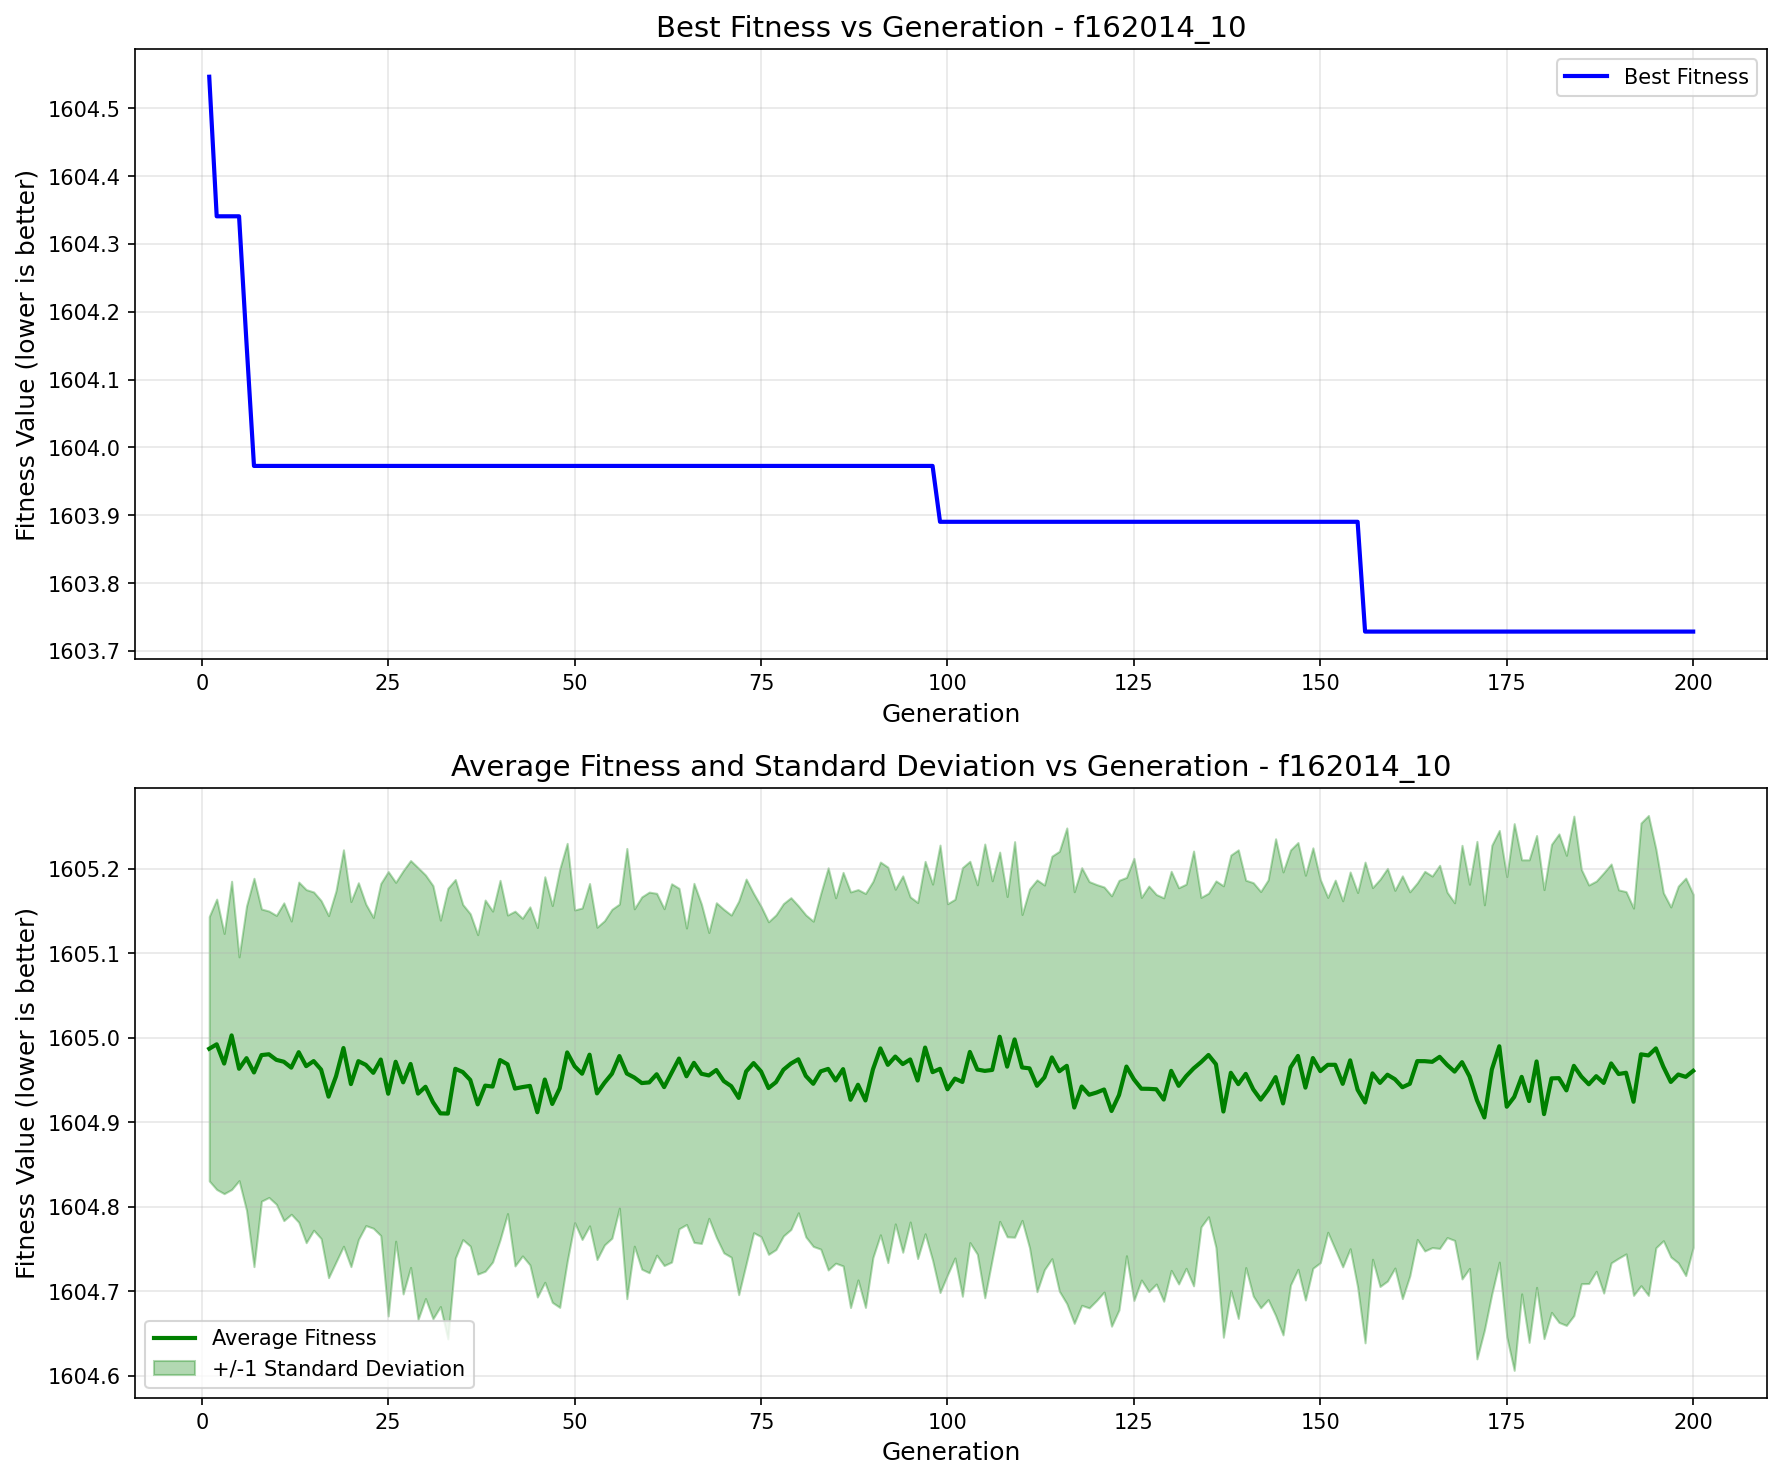

The table this chart was drawn from, first rows:
generation, best_fitness, best_individual, mean_fitness, std_dev
1, 1605, [1, 1, 0, 1, 0, 1, 1, 0, 1, 0, 0, 0, 0, …, 1605, 0.1563
2, 1604, [1, 0, 0, 0, 1, 1, 1, 1, 1, 1, 1, 0, 1, …, 1605, 0.1717
3, 1604, [1, 0, 0, 0, 1, 1, 1, 1, 1, 1, 1, 0, 1, …, 1605, 0.1538
4, 1604, [1, 0, 0, 0, 1, 1, 1, 1, 1, 1, 1, 0, 1, …, 1605, 0.1823
5, 1604, [1, 0, 0, 0, 1, 1, 1, 1, 1, 1, 1, 0, 1, …, 1605, 0.1323
6, 1604, [1, 0, 2, 1, 1, 1, 1, 0, 1, 1, 1, 0, 1, …, 1605, 0.18
7, 1604, [1, 0, 0, 0, 1, 1, 1, 1, 1, 1, 1, 0, 1, …, 1605, 0.2296
8, 1604, [1, 0, 0, 0, 1, 1, 1, 1, 1, 1, 1, 0, 1, …, 1605, 0.1728
9, 1604, [1, 0, 0, 0, 1, 1, 1, 1, 1, 1, 1, 0, 1, …, 1605, 0.1693
10, 1604, [1, 0, 0, 0, 1, 1, 1, 1, 1, 1, 1, 0, 1, …, 1605, 0.1708
11, 1604, [1, 0, 0, 0, 1, 1, 1, 1, 1, 1, 1, 0, 1, …, 1605, 0.1879
12, 1604, [1, 0, 0, 0, 1, 1, 1, 1, 1, 1, 1, 0, 1, …, 1605, 0.1734
13, 1604, [1, 0, 0, 0, 1, 1, 1, 1, 1, 1, 1, 0, 1, …, 1605, 0.2012
14, 1604, [1, 0, 0, 0, 1, 1, 1, 1, 1, 1, 1, 0, 1, …, 1605, 0.2088
15, 1604, [1, 0, 0, 0, 1, 1, 1, 1, 1, 1, 1, 0, 1, …, 1605, 0.2
16, 1604, [1, 0, 0, 0, 1, 1, 1, 1, 1, 1, 1, 0, 1, …, 1605, 0.1999
17, 1604, [1, 0, 0, 0, 1, 1, 1, 1, 1, 1, 1, 0, 1, …, 1605, 0.2141
18, 1604, [1, 0, 0, 0, 1, 1, 1, 1, 1, 1, 1, 0, 1, …, 1605, 0.2195
19, 1604, [1, 0, 0, 0, 1, 1, 1, 1, 1, 1, 1, 0, 1, …, 1605, 0.2344
20, 1604, [1, 0, 0, 0, 1, 1, 1, 1, 1, 1, 1, 0, 1, …, 1605, 0.2159
21, 1604, [1, 0, 0, 0, 1, 1, 1, 1, 1, 1, 1, 0, 1, …, 1605, 0.211
22, 1604, [1, 0, 0, 0, 1, 1, 1, 1, 1, 1, 1, 0, 1, …, 1605, 0.1901
23, 1604, [1, 0, 0, 0, 1, 1, 1, 1, 1, 1, 1, 0, 1, …, 1605, 0.1838
24, 1604, [1, 0, 0, 0, 1, 1, 1, 1, 1, 1, 1, 0, 1, …, 1605, 0.2082
25, 1604, [1, 0, 0, 0, 1, 1, 1, 1, 1, 1, 1, 0, 1, …, 1605, 0.2628
26, 1604, [1, 0, 0, 0, 1, 1, 1, 1, 1, 1, 1, 0, 1, …, 1605, 0.2122
27, 1604, [1, 0, 0, 0, 1, 1, 1, 1, 1, 1, 1, 0, 1, …, 1605, 0.2502
28, 1604, [1, 0, 0, 0, 1, 1, 1, 1, 1, 1, 1, 0, 1, …, 1605, 0.2406
29, 1604, [1, 0, 0, 0, 1, 1, 1, 1, 1, 1, 1, 0, 1, …, 1605, 0.2672
30, 1604, [1, 0, 0, 0, 1, 1, 1, 1, 1, 1, 1, 0, 1, …, 1605, 0.2504
31, 1604, [1, 0, 0, 0, 1, 1, 1, 1, 1, 1, 1, 0, 1, …, 1605, 0.2561
32, 1604, [1, 0, 0, 0, 1, 1, 1, 1, 1, 1, 1, 0, 1, …, 1605, 0.2284
33, 1604, [1, 0, 0, 0, 1, 1, 1, 1, 1, 1, 1, 0, 1, …, 1605, 0.2664
34, 1604, [1, 0, 0, 0, 1, 1, 1, 1, 1, 1, 1, 0, 1, …, 1605, 0.2238
35, 1604, [1, 0, 0, 0, 1, 1, 1, 1, 1, 1, 1, 0, 1, …, 1605, 0.1982
36, 1604, [1, 0, 0, 0, 1, 1, 1, 1, 1, 1, 1, 0, 1, …, 1605, 0.1965
37, 1604, [1, 0, 0, 0, 1, 1, 1, 1, 1, 1, 1, 0, 1, …, 1605, 0.2007
38, 1604, [1, 0, 0, 0, 1, 1, 1, 1, 1, 1, 1, 0, 1, …, 1605, 0.2195
39, 1604, [1, 0, 0, 0, 1, 1, 1, 1, 1, 1, 1, 0, 1, …, 1605, 0.2074
40, 1604, [1, 0, 0, 0, 1, 1, 1, 1, 1, 1, 1, 0, 1, …, 1605, 0.2125
41, 1604, [1, 0, 0, 0, 1, 1, 1, 1, 1, 1, 1, 0, 1, …, 1605, 0.1765
42, 1604, [1, 0, 0, 0, 1, 1, 1, 1, 1, 1, 1, 0, 1, …, 1605, 0.2098
43, 1604, [1, 0, 0, 0, 1, 1, 1, 1, 1, 1, 1, 0, 1, …, 1605, 0.1996
44, 1604, [1, 0, 0, 0, 1, 1, 1, 1, 1, 1, 1, 0, 1, …, 1605, 0.2117
45, 1604, [1, 0, 0, 0, 1, 1, 1, 1, 1, 1, 1, 0, 1, …, 1605, 0.2185
46, 1604, [1, 0, 0, 0, 1, 1, 1, 1, 1, 1, 1, 0, 1, …, 1605, 0.2398
47, 1604, [1, 0, 0, 0, 1, 1, 1, 1, 1, 1, 1, 0, 1, …, 1605, 0.2346
48, 1604, [1, 0, 0, 0, 1, 1, 1, 1, 1, 1, 1, 0, 1, …, 1605, 0.2591
49, 1604, [1, 0, 0, 0, 1, 1, 1, 1, 1, 1, 1, 0, 1, …, 1605, 0.2472
50, 1604, [1, 0, 0, 0, 1, 1, 1, 1, 1, 1, 1, 0, 1, …, 1605, 0.1849
51, 1604, [1, 0, 0, 0, 1, 1, 1, 1, 1, 1, 1, 0, 1, …, 1605, 0.196
52, 1604, [1, 0, 0, 0, 1, 1, 1, 1, 1, 1, 1, 0, 1, …, 1605, 0.2024
53, 1604, [1, 0, 0, 0, 1, 1, 1, 1, 1, 1, 1, 0, 1, …, 1605, 0.1965
54, 1604, [1, 0, 0, 0, 1, 1, 1, 1, 1, 1, 1, 0, 1, …, 1605, 0.1917
55, 1604, [1, 0, 0, 0, 1, 1, 1, 1, 1, 1, 1, 0, 1, …, 1605, 0.1944
56, 1604, [1, 0, 0, 0, 1, 1, 1, 1, 1, 1, 1, 0, 1, …, 1605, 0.1798
57, 1604, [1, 0, 0, 0, 1, 1, 1, 1, 1, 1, 1, 0, 1, …, 1605, 0.2662
58, 1604, [1, 0, 0, 0, 1, 1, 1, 1, 1, 1, 1, 0, 1, …, 1605, 0.1995
59, 1604, [1, 0, 0, 0, 1, 1, 1, 1, 1, 1, 1, 0, 1, …, 1605, 0.2202
60, 1604, [1, 0, 0, 0, 1, 1, 1, 1, 1, 1, 1, 0, 1, …, 1605, 0.2251
... 140 more rows
